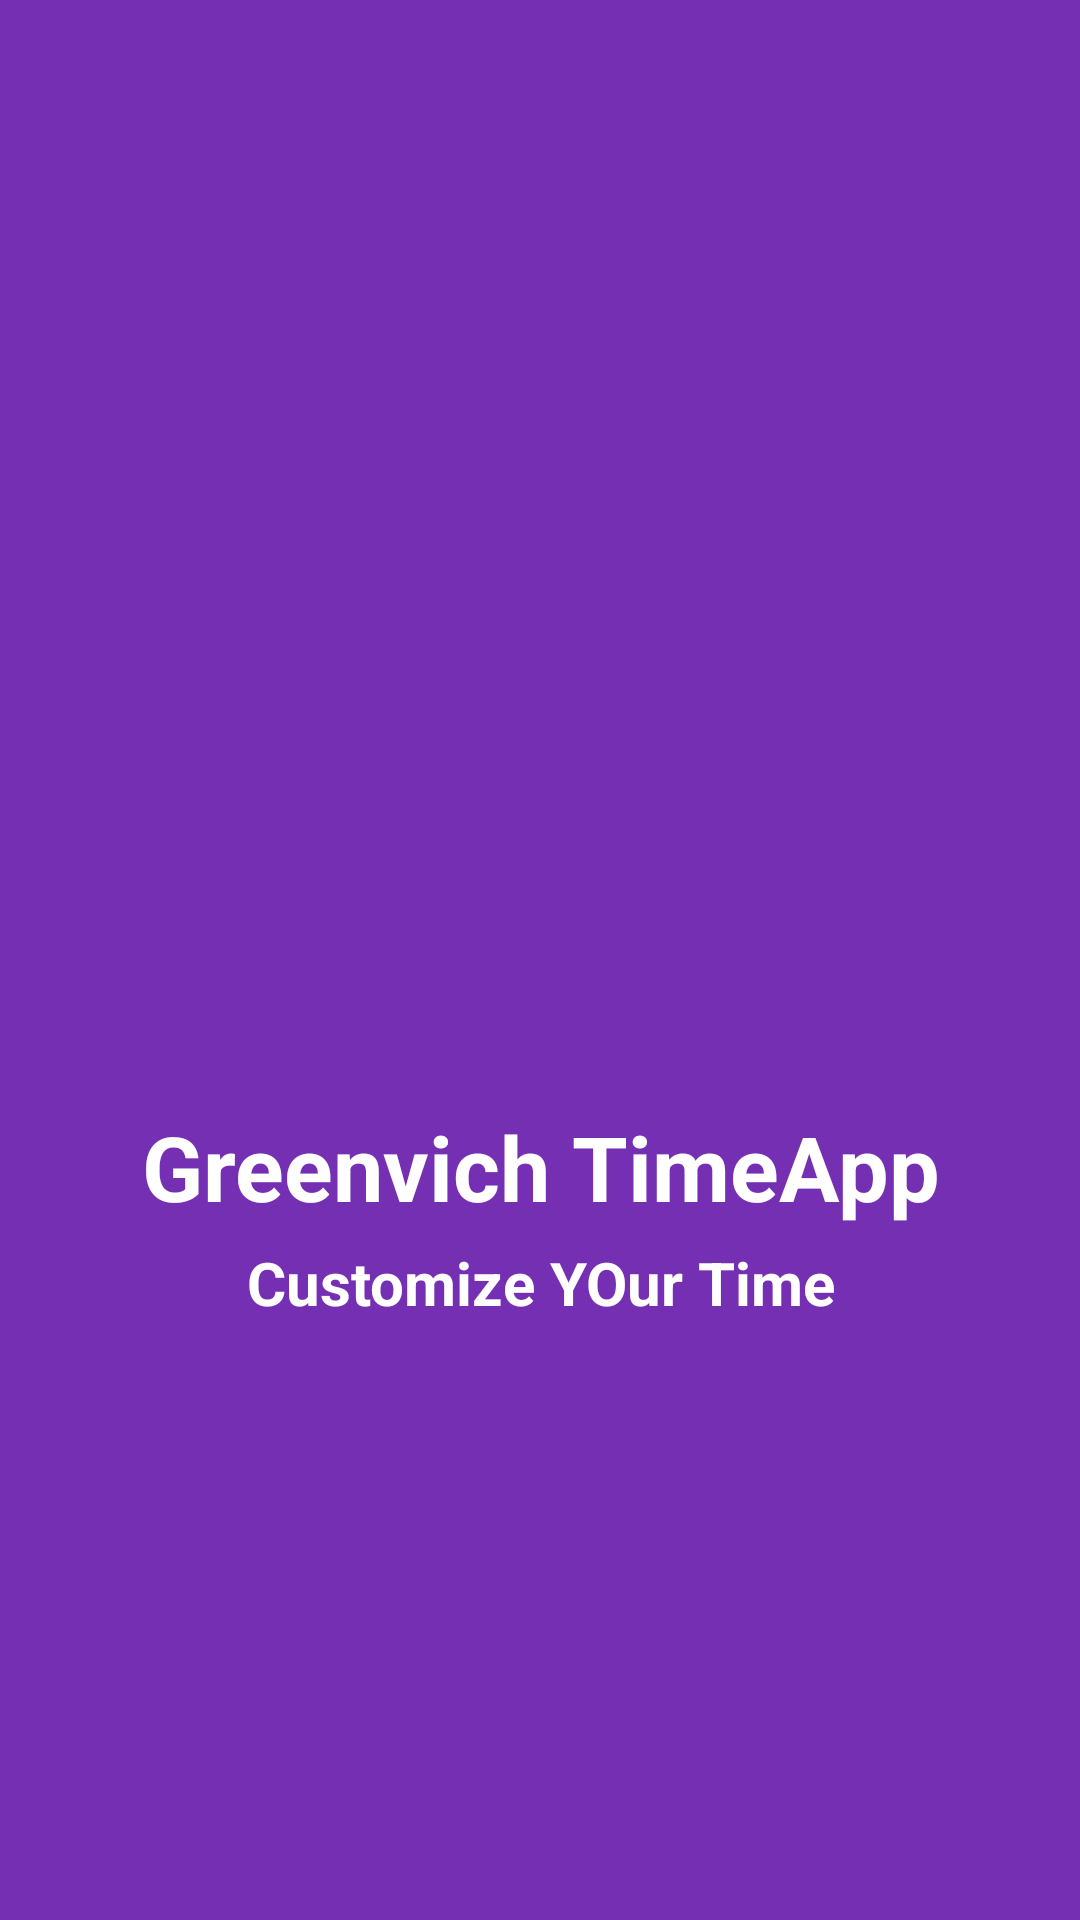

Produce the Android XML layout that renders to this screen, including the resource entries it uses.
<!-- AndroidManifest.xml: application theme Theme.Customizetime -->
<!-- res/layout/activity_splash_screen.xml -->
<?xml version="1.0" encoding="utf-8"?>
<LinearLayout xmlns:android="http://schemas.android.com/apk/res/android"
    xmlns:app="http://schemas.android.com/apk/res-auto"
    xmlns:tools="http://schemas.android.com/tools"
    android:layout_width="match_parent"
    android:layout_height="match_parent"
    android:orientation="vertical"
    android:gravity="center_vertical"
    android:background="#752FB3"

    tools:context=".SplashScreen">

    <LinearLayout
        android:layout_width="match_parent"
        android:layout_height="match_parent"
        android:gravity="center_vertical"
        android:orientation="vertical"
        >
        <ImageView
            android:id="@+id/logo"
            android:layout_width="150dp"
            android:layout_height="150dp"
            android:layout_gravity="center"
            android:layout_marginTop="20dp"
            android:src="@drawable/ttble"/>
        
        <TextView

            android:id="@+id/title1"
            android:layout_width="match_parent"
            android:layout_height="wrap_content"
            android:text="Greenvich TimeApp"
            android:textSize="30sp"
            android:gravity="center"
            android:layout_marginStart="20dp"
            android:layout_marginEnd="20dp"
            android:textColor="@color/white"
            android:textStyle="bold"/>
        <TextView
            android:id="@+id/slogan"
            android:layout_width="match_parent"
            android:layout_height="wrap_content"
            android:text="Customize YOur Time"
            android:textStyle="bold"
            android:textSize="20sp"
            android:textColor="@color/white"
            android:layout_marginTop="5dp"
            android:gravity="center"/>



















    </LinearLayout>









</LinearLayout>
<!-- resources referenced by this layout -->
<resources>
  <style name="Theme.Customizetime" parent="Theme.AppCompat.Light.NoActionBar">
          
          <item name="colorPrimary">@color/purple_500</item>
          <item name="colorPrimaryVariant">@color/purple_700</item>
          <item name="colorOnPrimary">@color/white</item>
          
          <item name="colorSecondary">@color/teal_200</item>
          <item name="colorSecondaryVariant">@color/teal_700</item>
          <item name="colorOnSecondary">@color/black</item>
          
          <item name="android:statusBarColor" tools:targetApi="l">?attr/colorPrimaryVariant</item>
          
      </style>
  <!-- not gathered from this repository: default colours our renderer supplied (Android Studio template values) -->
  <color name="purple_500">#FF6200EE</color>
  <color name="purple_700">#FF3700B3</color>
  <color name="teal_200">#FF03DAC5</color>
  <color name="teal_700">#FF018786</color>
  <color name="black">#FF000000</color>
  <color name="white">#FFFFFFFF</color>
</resources>
